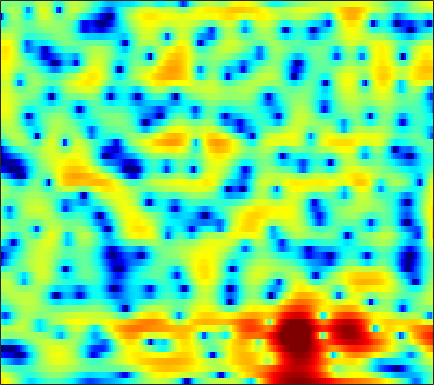

Values plotted in this chart, from the file beside it:
5.9868, 5.5476, 4.8974, 4.16, 3.5488, 2.6386, 1.628, 0.79083, -0.41801, -1.7421, -3.1477, -4.2117, -5.4945, -6.3602, -6.5812, -6.3199, -5.6488, -5.0495, -4.2501, -3.5511, -2.9845, -2.646, -2.3194, -2.1201
3.897, 3.509, 2.941, 2.315, 1.808, 1.085, 0.3126, -0.2965, -1.127, -1.938, -2.679, -3.14, -3.558, -3.69, -3.592, -3.241, -2.722, -2.277, -1.681, -1.118, -0.627, -0.3141, 0.02017, 0.2543
-0.3131, -0.6942, -1.209, -1.704, -2.043, -2.443, -2.778, -2.961, -3.102, -3.119, -3.01, -2.851, -2.543, -2.152, -1.822, -1.334, -0.8194, -0.4296, 0.07995, 0.5663, 1.012, 1.31, 1.649, 1.919
-5.556, -6.214, -7.146, -8.134, -8.913, -9.986, -11.02, -11.62, -11.94, -11.45, -10.21, -8.987, -7.256, -5.574, -4.396, -2.959, -1.673, -0.8112, 0.2107, 1.104, 1.872, 2.367, 2.92, 3.355
-13.85, -14.47, -15.14, -15.68, -16.16, -16.95, -18.1, -19.25, -20.99, -21.25, -18.07, -15.04, -11.42, -8.421, -6.517, -4.342, -2.506, -1.325, 0.03163, 1.159, 2.093, 2.675, 3.313, 3.799
-21.27, -20.57, -21.26, -23.99, -28.34, -30.87, -22.99, -19.1, -15.59, -12.93, -10.66, -9.109, -7.113, -5.262, -3.981, -2.428, -1.071, -0.1648, 0.8888, 1.76, 2.471, 2.898, 3.341, 3.657
-6.915, -7.353, -7.857, -8.21, -8.312, -8.074, -7.469, -6.84, -5.75, -4.57, -3.425, -2.608, -1.604, -0.6845, -0.05942, 0.6867, 1.308, 1.698, 2.117, 2.416, 2.601, 2.658, 2.638, 2.501
0.934, 0.7104, 0.4616, 0.3226, 0.2833, 0.3284, 0.466, 0.6021, 0.8093, 1.02, 1.202, 1.322, 1.417, 1.434, 1.395, 1.317, 1.191, 1.097, 0.959, 0.7978, 0.5953, 0.3388, -0.1908, -1.06
2.157, 1.904, 1.724, 1.703, 1.774, 1.953, 2.183, 2.359, 2.525, 2.558, 2.409, 2.159, 1.581, 0.66, -0.2862, -1.922, -3.893, -5.324, -6.255, -5.489, -4.005, -3.031, -2.165, -1.869
-4.115, -5.156, -5.705, -4.874, -3.67, -1.951, -0.4507, 0.4653, 1.364, 1.914, 2.114, 2.031, 1.599, 0.7815, -0.139, -1.791, -3.821, -5.319, -6.181, -5.135, -3.269, -1.985, -0.6223, 0.3743
-9.784, -11.51, -12.93, -10.86, -8.346, -5.352, -3.066, -1.752, -0.4395, 0.4818, 1.071, 1.316, 1.432, 1.344, 1.175, 0.8479, 0.4982, 0.2839, 0.1186, 0.096, 0.2052, 0.3618, 0.6035, 0.8506
-5.558, -5.066, -4.348, -3.499, -2.798, -1.826, -0.8659, -0.2083, 0.5572, 1.162, 1.603, 1.83, 1.994, 2.028, 1.98, 1.832, 1.595, 1.373, 1.05, 0.7088, 0.352, 0.08152, -0.25, -0.5518
-2.214, -1.615, -0.8886, -0.234, 0.2262, 0.788, 1.281, 1.603, 1.976, 2.269, 2.468, 2.558, 2.593, 2.51, 2.38, 2.112, 1.72, 1.335, 0.6836, -0.126, -1.11, -1.952, -3.188, -4.464
0.2557, 0.6824, 1.167, 1.534, 1.754, 1.989, 2.147, 2.228, 2.296, 2.327, 2.328, 2.32, 2.286, 2.2, 2.078, 1.824, 1.427, 1.001, 0.2238, -0.8508, -2.298, -3.719, -6.234, -9.879
1.828, 2.069, 2.261, 2.312, 2.246, 2.032, 1.695, 1.378, 0.91, 0.4831, 0.2291, 0.1799, 0.327, 0.6475, 0.9078, 1.169, 1.263, 1.199, 0.8875, 0.293, -0.5826, -1.428, -2.766, -4.227
2.441, 2.519, 2.48, 2.255, 1.932, 1.236, 0.1738, -0.925, -2.915, -5.596, -8.369, -8.631, -6.041, -3.166, -1.473, 0.1896, 1.283, 1.796, 2.143, 2.16, 1.892, 1.544, 0.9224, 0.1827
0.7639, 0.8529, 0.8866, 0.7733, 0.5754, 0.1081, -0.6682, -1.501, -2.964, -4.788, -6.285, -6.308, -4.61, -2.334, -0.8285, 0.7663, 1.917, 2.509, 2.979, 3.139, 3.003, 2.734, 2.15, 1.33
-4.04, -3.687, -3.108, -2.544, -2.159, -1.734, -1.428, -1.278, -1.13, -0.9705, -0.6867, -0.3567, 0.2276, 0.9418, 1.503, 2.194, 2.759, 3.073, 3.314, 3.331, 3.111, 2.778, 2.112, 1.146
-13.71, -11.96, -9.539, -7.423, -6.094, -4.641, -3.452, -2.681, -1.79, -0.9828, -0.2456, 0.2757, 0.952, 1.566, 1.994, 2.495, 2.877, 3.082, 3.227, 3.202, 3.003, 2.725, 2.185, 1.448
-19.12, -16.03, -12.67, -10.16, -8.62, -6.944, -5.526, -4.565, -3.362, -2.244, -1.23, -0.5297, 0.3239, 1.076, 1.562, 2.109, 2.537, 2.772, 2.967, 3.027, 2.95, 2.799, 2.463, 1.995
-10.53, -10.23, -9.797, -9.369, -9.106, -8.585, -7.716, -6.814, -5.375, -3.868, -2.439, -1.468, -0.3756, 0.5437, 1.114, 1.742, 2.259, 2.57, 2.887, 3.092, 3.166, 3.133, 2.958, 2.616
-4.669, -5.329, -6.596, -8.554, -10.86, -15.69, -18.11, -13.35, -8.303, -5.058, -2.86, -1.64, -0.462, 0.324, 0.7661, 1.25, 1.685, 2.038, 2.552, 3.055, 3.46, 3.664, 3.747, 3.566
0.4772, -0.2733, -1.536, -3.026, -4.215, -5.607, -5.907, -5.239, -3.746, -2.292, -1.201, -0.7481, -0.585, -0.9318, -1.506, -2.483, -3.053, -2.674, -1.155, 0.6598, 2.203, 3.053, 3.778, 4.053
2.004, 1.43, 0.6768, -0.01332, -0.4439, -0.8316, -0.9655, -0.9214, -0.7486, -0.5664, -0.5339, -0.7181, -1.379, -2.67, -4.311, -7.852, -13.16, -12.28, -6.416, -2.548, -0.09948, 1.146, 2.228, 2.779
0.87, 0.1643, -0.6737, -1.341, -1.638, -1.7, -1.507, -1.23, -0.8172, -0.4429, -0.2313, -0.1647, -0.2805, -0.5933, -0.9144, -1.33, -1.484, -1.324, -0.7413, 0.05613, 0.831, 1.294, 1.7, 1.851
-1.316, -2.858, -5.258, -7.52, -8.152, -6.942, -4.813, -3.344, -1.739, -0.5232, 0.3705, 0.8689, 1.341, 1.635, 1.792, 1.938, 2.05, 2.137, 2.239, 2.31, 2.309, 2.224, 1.965, 1.527
-1.818, -3.61, -6.767, -10.61, -11.94, -9.063, -5.658, -3.689, -1.696, -0.2378, 0.873, 1.497, 2.14, 2.61, 2.858, 3.085, 3.198, 3.216, 3.15, 2.968, 2.644, 2.299, 1.671, 0.7928
-0.05177, -0.7514, -1.655, -2.301, -2.501, -2.372, -1.859, -1.326, -0.5626, 0.1792, 0.828, 1.265, 1.748, 2.122, 2.321, 2.483, 2.536, 2.494, 2.343, 2.077, 1.69, 1.318, 0.6883, -0.1342
1.292, 0.8924, 0.364, -0.0822, -0.3328, -0.5562, -0.6033, -0.5586, -0.3908, -0.1148, 0.2033, 0.4703, 0.8098, 1.105, 1.269, 1.39, 1.376, 1.273, 1.02, 0.6695, 0.2741, -0.02537, -0.3821, -0.6838
2.006, 1.501, 0.8209, 0.1411, -0.3564, -0.9308, -1.413, -1.673, -1.85, -1.792, -1.477, -1.136, -0.5739, -0.03513, 0.3017, 0.5818, 0.575, 0.3733, -0.2181, -1.141, -2.235, -2.936, -3.163, -2.411
0.4177, -0.3459, -1.4, -2.553, -3.443, -4.676, -5.966, -6.881, -7.926, -8.382, -7.65, -6.403, -4.493, -2.719, -1.655, -0.6747, -0.2261, -0.3005, -1.023, -2.733, -6.069, -11, -21.09, -7.308
-6.099, -7.092, -8.629, -10.35, -11.76, -13.78, -15.71, -17.26, -20.46, -28.71, -23.85, -16.7, -10.99, -7.369, -5.355, -3.463, -2.204, -1.645, -1.313, -1.371, -1.649, -1.74, -1.355, -0.23
-14.44, -15.03, -16.49, -18.61, -21.42, -27.41, -33.96, -27.14, -21.93, -18.65, -15.81, -13.53, -10.6, -7.972, -6.275, -4.394, -2.907, -2.015, -1.078, -0.3313, 0.2903, 0.7542, 1.396, 2.115
-22.08, -20.2, -18.93, -18.71, -18.87, -19.23, -18.78, -17.71, -15.61, -13.33, -11.12, -9.581, -7.645, -5.866, -4.702, -3.242, -2.006, -1.182, -0.2334, 0.5788, 1.3, 1.782, 2.364, 2.892
-19.49, -17.93, -15.85, -14.29, -13.24, -12.06, -10.84, -9.947, -8.672, -7.425, -6.137, -5.257, -4.092, -3.051, -2.3, -1.4, -0.5556, 0.03387, 0.7828, 1.471, 2.086, 2.482, 2.921, 3.236
-16.4, -13.54, -10.78, -8.614, -7.322, -5.843, -4.674, -3.896, -3.025, -2.273, -1.694, -1.309, -0.9523, -0.6593, -0.4546, -0.1956, 0.1791, 0.5393, 1.147, 1.842, 2.503, 2.93, 3.333, 3.491
-7.465, -5.935, -4.022, -2.432, -1.467, -0.3778, 0.4179, 0.8527, 1.222, 1.367, 1.265, 1.038, 0.4855, -0.3245, -1.137, -2.233, -3.007, -2.9, -1.762, -0.1054, 1.459, 2.389, 3.228, 3.561
-1.436, -0.7583, 0.08988, 0.8689, 1.348, 1.782, 2.028, 2.051, 1.891, 1.469, 0.822, 0.1122, -1.095, -2.828, -4.671, -8.423, -16.31, -21.51, -9.684, -4.481, -1.401, 0.1791, 1.577, 2.329
0.4463, 0.9633, 1.492, 1.826, 1.951, 1.907, 1.632, 1.275, 0.5933, -0.3002, -1.359, -2.216, -3.374, -4.503, -5.222, -6.042, -6.355, -6.027, -4.877, -3.288, -1.689, -0.6441, 0.4474, 1.216
1.995, 2.387, 2.7, 2.742, 2.604, 2.197, 1.483, 0.7357, -0.5781, -2.251, -4.31, -5.966, -7.926, -8.656, -8.25, -7.027, -5.649, -4.638, -3.369, -2.198, -1.131, -0.4508, 0.3118, 0.9181
3.572, 3.758, 3.815, 3.644, 3.351, 2.732, 1.793, 0.852, -0.79, -2.998, -6.108, -9.414, -16.67, -19.53, -13.39, -8.71, -5.964, -4.545, -3.127, -2.062, -1.248, -0.7605, -0.2288, 0.1735
4.3, 4.326, 4.219, 3.953, 3.636, 3.026, 2.219, 1.472, 0.2896, -1.098, -2.632, -3.738, -4.945, -5.429, -5.285, -4.703, -3.989, -3.5, -2.993, -2.665, -2.496, -2.406, -2.311, -2.192
4.29, 4.266, 4.14, 3.882, 3.603, 3.12, 2.526, 2.022, 1.295, 0.5357, -0.1882, -0.6842, -1.238, -1.652, -1.877, -2.125, -2.38, -2.627, -3.103, -3.81, -4.748, -5.577, -6.64, -7.156
3.841, 3.902, 3.86, 3.646, 3.379, 2.92, 2.364, 1.928, 1.374, 0.9045, 0.5561, 0.3407, 0.1253, -0.09623, -0.2952, -0.6241, -1.115, -1.642, -2.627, -4.058, -6.15, -8.461, -13.53, -28.53
2.906, 3.26, 3.391, 3.156, 2.752, 1.935, 0.911, 0.1145, -0.7405, -1.088, -0.928, -0.5857, -0.08826, 0.3112, 0.4775, 0.4899, 0.2439, -0.1241, -0.8588, -1.883, -3.183, -4.273, -5.678, -6.44
2.299, 2.951, 3.213, 2.841, 2.133, 0.5299, -2.035, -4.862, -10.19, -11.2, -6.319, -3.679, -1.41, -0.01633, 0.6213, 1.044, 1.107, 0.9761, 0.5987, 0.06028, -0.5673, -1.031, -1.531, -1.798
3.308, 3.71, 3.835, 3.444, 2.8, 1.46, -0.4466, -2.165, -4.259, -4.735, -3.471, -2.239, -0.8585, 0.05046, 0.4571, 0.6966, 0.6368, 0.4326, -0.01501, -0.6065, -1.286, -1.807, -2.443, -2.949
4.395, 4.558, 4.546, 4.262, 3.88, 3.168, 2.322, 1.667, 0.8925, 0.3342, 0.01448, -0.1029, -0.2161, -0.3842, -0.5761, -0.956, -1.504, -2.05, -2.914, -3.951, -5.135, -6.13, -7.638, -9.245
5.023, 5.145, 5.111, 4.879, 4.573, 4.017, 3.323, 2.726, 1.877, 1.013, 0.1758, -0.4221, -1.202, -1.976, -2.572, -3.488, -4.559, -5.469, -6.851, -8.355, -9.91, -11.17, -13.23, -16.23
5.532, 5.681, 5.675, 5.436, 5.1, 4.445, 3.548, 2.728, 1.462, 0.04111, -1.431, -2.481, -3.736, -4.727, -5.368, -6.307, -7.594, -8.86, -11.17, -14.1, -16.58, -16.84, -15.52, -14.18
5.686, 5.899, 5.959, 5.724, 5.352, 4.566, 3.423, 2.307, 0.396, -2.103, -5.289, -8.06, -10.9, -10.68, -9.625, -8.64, -8.62, -9.318, -11.25, -14.46, -17.83, -17.04, -13.23, -10.25
4.618, 4.934, 5.093, 4.958, 4.66, 3.974, 2.931, 1.871, 0.008106, -2.482, -5.835, -8.963, -12.38, -11.16, -9.173, -7.306, -6.306, -6.029, -5.993, -6.101, -6.061, -5.787, -5.076, -4.159
2.318, 2.669, 2.933, 2.997, 2.897, 2.566, 1.978, 1.373, 0.3758, -0.7827, -1.987, -2.798, -3.536, -3.819, -3.74, -3.429, -3.07, -2.796, -2.486, -2.219, -1.94, -1.695, -1.334, -0.9392
-0.4068, -0.1058, 0.3393, 0.7274, 0.9319, 1.044, 0.9498, 0.7544, 0.3532, -0.1571, -0.6753, -1.021, -1.352, -1.48, -1.461, -1.292, -1.031, -0.792, -0.4797, -0.1949, 0.05313, 0.2054, 0.3631, 0.4813
-4.818, -4.14, -2.702, -1.349, -0.5552, 0.1406, 0.4643, 0.4806, 0.2436, -0.2063, -0.7498, -1.121, -1.453, -1.452, -1.23, -0.7163, -0.0738, 0.3811, 0.9138, 1.312, 1.54, 1.595, 1.535, 1.343
-18.14, -9.379, -4.246, -1.468, -0.1774, 0.8536, 1.254, 1.19, 0.6479, -0.4244, -2.054, -3.564, -5.353, -5.357, -3.983, -1.726, 0.1958, 1.296, 2.339, 2.942, 3.139, 3.039, 2.585, 1.785
-1.282, -1.029, -0.213, 0.6965, 1.262, 1.747, 1.849, 1.644, 0.9349, -0.4062, -2.634, -5.181, -9.945, -10.04, -6.11, -2.08, 0.5179, 1.859, 3.028, 3.609, 3.673, 3.38, 2.484, 0.8913
-0.1156, -0.321, -0.3928, -0.2857, -0.1405, 0.04544, 0.1524, 0.1385, -0.05863, -0.4563, -0.9949, -1.391, -1.676, -1.472, -0.9522, -0.002782, 0.9719, 1.595, 2.198, 2.49, 2.445, 2.17, 1.475, 0.3799
